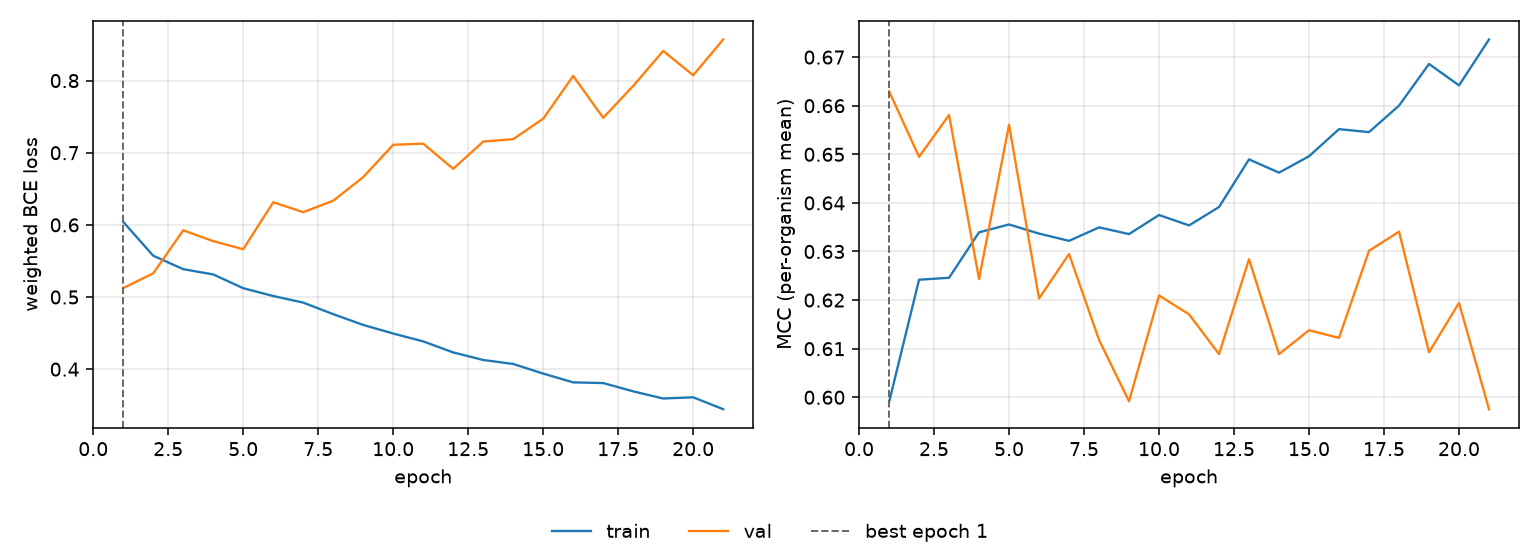

Source data for this figure (header and first rows):
epoch, tr_loss, vl_loss, tr_mcc, vl_mcc, is_best
1, 0.6041, 0.5125, 0.599, 0.663, True
2, 0.5572, 0.5329, 0.6242, 0.6495, False
3, 0.5386, 0.5924, 0.6246, 0.6581, False
4, 0.5313, 0.5774, 0.6339, 0.6243, False
5, 0.5122, 0.5662, 0.6356, 0.6561, False
6, 0.5014, 0.6314, 0.6337, 0.6203, False
7, 0.4923, 0.6176, 0.6322, 0.6295, False
8, 0.4762, 0.6335, 0.635, 0.6118, False
9, 0.4613, 0.6662, 0.6336, 0.5992, False
10, 0.4494, 0.7111, 0.6375, 0.621, False
11, 0.4385, 0.7126, 0.6354, 0.6171, False
12, 0.4232, 0.6777, 0.6391, 0.6089, False
13, 0.4127, 0.7155, 0.649, 0.6284, False
14, 0.4072, 0.7189, 0.6462, 0.6089, False
15, 0.3938, 0.7472, 0.6496, 0.6138, False
16, 0.3817, 0.8065, 0.6552, 0.6122, False
17, 0.3807, 0.7484, 0.6546, 0.6301, False
18, 0.3692, 0.7926, 0.66, 0.6341, False
19, 0.3593, 0.8411, 0.6686, 0.6093, False
20, 0.361, 0.8074, 0.6642, 0.6194, False
21, 0.3445, 0.857, 0.6736, 0.5975, False
